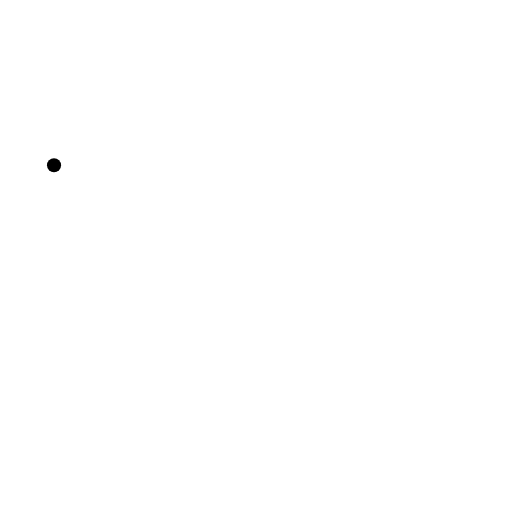
t = 0.00 s
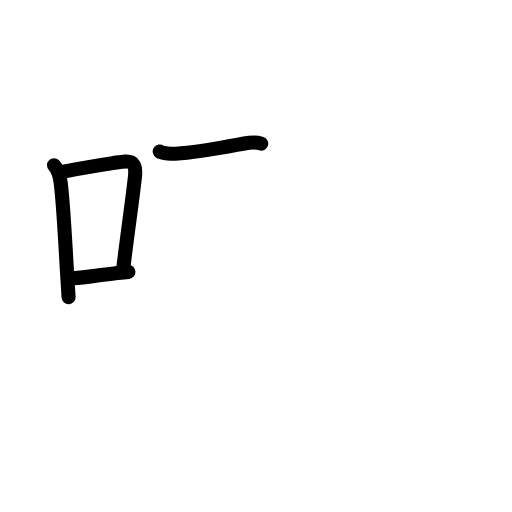
t = 3.42 s
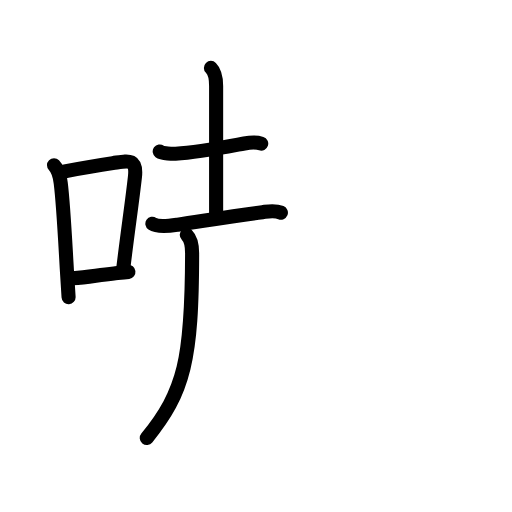
t = 6.88 s
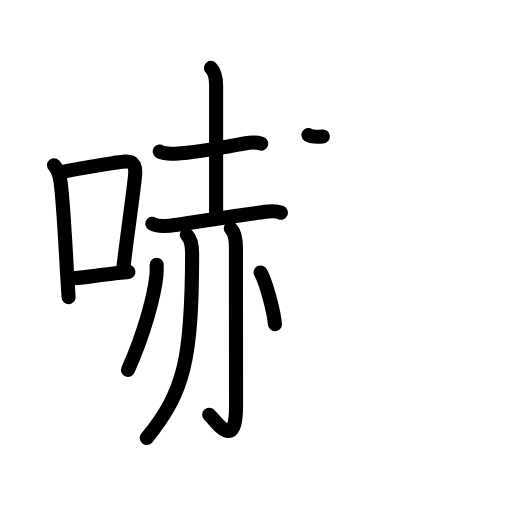
t = 10.25 s
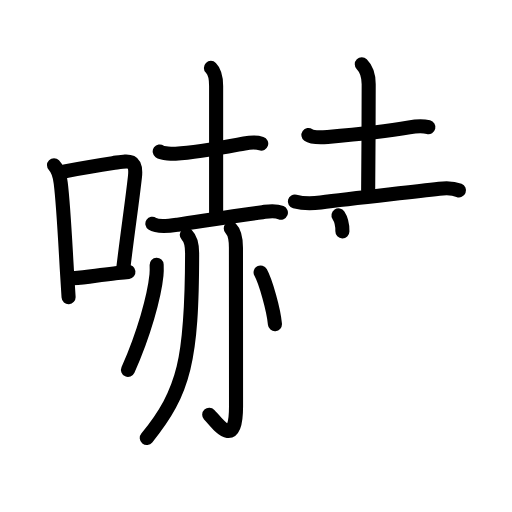
t = 13.38 s
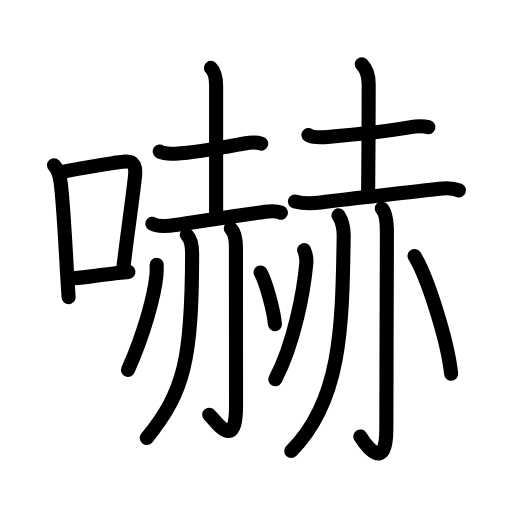
t = 17.00 s

The animated SVG that drew these frames (rendered in a browser with its animation timeline set to each time). Animation: 53 SMIL elements (animate=53); one cycle of 17.00 s.

<?xml version="1.0" encoding="UTF-8"?>
<!--
AniKanjiVG is licensed by CC-BY-SA Paul C. Sommerhoff (https://bitbucket.org/sommerhoff/anikanjivg).
AniKanjiVG uses KanjiVG which is licensed by CC-BY-SA Ulrich Apel (http://kanjivg.tagaini.net).
See also http://creativecommons.org/licenses/by-sa/3.0/
-->
<svg xmlns:kvg='http://kanjivg.tagaini.net' xmlns='http://www.w3.org/2000/svg' width='109' height='109' viewBox='0 0 109 109' style='fill:none;stroke:#000000;stroke-width:3;stroke-linecap:round;stroke-linejoin:round;' id="kvg:kanji_05687"><g id="kvg:05687" kvg:element="嚇"><g id="kvg:05687-g1" kvg:element="口" kvg:position="left" kvg:radical="general"><path id="kvg:05687-s1" kvg:type="㇑" d="M11.5,35.18c1.03,1.03,1.25,2.32,1.43,3.8c0.56,4.5,0.92,11.88,1.31,18.51c0.12,2.03,0.24,3.98,0.36,5.77"><animate attributeName="d" begin="0.0s" dur="0.3333333333333333s" from="M11.5,35.18C11.5,35.18,11.5,35.18,11.5,35.18" to="M11.5,35.18c1.03,1.03,1.25,2.32,1.43,3.8" />
<animate attributeName="d" begin="0.3333333333333333s" dur="0.3333333333333333s" from="M11.5,35.18c1.03,1.03,1.25,2.32,1.43,3.8c0,0,0,0,0,0,0" to="M11.5,35.18c1.03,1.03,1.25,2.32,1.43,3.8c0.56,4.5,0.92,11.88,1.31,18.51" />
<animate attributeName="d" begin="0.6666666666666666s" dur="0.3333333333333333s" from="M11.5,35.18c1.03,1.03,1.25,2.32,1.43,3.8c0.56,4.5,0.92,11.88,1.31,18.51c0,0,0,0,0,0,0" to="M11.5,35.18c1.03,1.03,1.25,2.32,1.43,3.8c0.56,4.5,0.92,11.88,1.31,18.51c0.12,2.03,0.24,3.98,0.36,5.77" />
</path>
<path id="kvg:05687-s2" kvg:type="㇕b" d="M13.8,36.48c4.03-0.77,6.7-1.23,10.22-1.75c3.12-0.46,5.17-1.18,4.71,2.9c-0.61,5.51-1.57,11.83-2.46,19.3"><animate attributeName="d" begin="1.0s" dur="0.3333333333333333s" from="M13.8,36.48C13.8,36.48,13.8,36.48,13.8,36.48" to="M13.8,36.48c4.03-0.77,6.7-1.23,10.22-1.75" />
<animate attributeName="d" begin="1.3333333333333333s" dur="0.3333333333333333s" from="M13.8,36.48c4.03-0.77,6.7-1.23,10.22-1.75c0,0,0,0,0,0,0" to="M13.8,36.48c4.03-0.77,6.7-1.23,10.22-1.75c3.12-0.46,5.17-1.18,4.71,2.9" />
<animate attributeName="d" begin="1.6666666666666665s" dur="0.3333333333333333s" from="M13.8,36.48c4.03-0.77,6.7-1.23,10.22-1.75c3.12-0.46,5.17-1.18,4.71,2.9c0,0,0,0,0,0,0" to="M13.8,36.48c4.03-0.77,6.7-1.23,10.22-1.75c3.12-0.46,5.17-1.18,4.71,2.9c-0.61,5.51-1.57,11.83-2.46,19.3" />
<animate attributeName="d" begin="0s" dur="1.0s" from="M-100,-100" to="M-100,-100" />
</path>
<path id="kvg:05687-s3" kvg:type="㇐b" d="M15.47,59.22c3.42-0.18,5.02-0.63,8.78-1.01c0.95-0.1,1.97-0.2,3.09-0.33"><animate attributeName="d" begin="2.0s" dur="0.5s" from="M15.47,59.22C15.47,59.22,15.47,59.22,15.47,59.22" to="M15.47,59.22c3.42-0.18,5.02-0.63,8.78-1.01" />
<animate attributeName="d" begin="2.5s" dur="0.5s" from="M15.47,59.22c3.42-0.18,5.02-0.63,8.78-1.01c0,0,0,0,0,0,0" to="M15.47,59.22c3.42-0.18,5.02-0.63,8.78-1.01c0.95-0.1,1.97-0.2,3.09-0.33" />
<animate attributeName="d" begin="0s" dur="2.0s" from="M-100,-100" to="M-100,-100" />
</path>
</g>
<g id="kvg:05687-g2" kvg:element="赫" kvg:position="right" kvg:phon="赫"><g id="kvg:05687-g3" kvg:element="赤" kvg:position="left"><g id="kvg:05687-g4" kvg:element="土" kvg:position="top"><path id="kvg:05687-s4" kvg:type="㇐" d="M34,32.24c0.63,0.46,2.78,0.51,3.38,0.48c4.69-0.26,8.53-1.03,14.63-2.17c1.24-0.23,2.62-0.3,3.6,0.02"><animate attributeName="d" begin="3.0s" dur="0.3333333333333333s" from="M34,32.24C34,32.24,34,32.24,34,32.24" to="M34,32.24c0.63,0.46,2.78,0.51,3.38,0.48" />
<animate attributeName="d" begin="3.3333333333333335s" dur="0.3333333333333333s" from="M34,32.24c0.63,0.46,2.78,0.51,3.38,0.48c0,0,0,0,0,0,0" to="M34,32.24c0.63,0.46,2.78,0.51,3.38,0.48c4.69-0.26,8.53-1.03,14.63-2.17" />
<animate attributeName="d" begin="3.6666666666666665s" dur="0.3333333333333333s" from="M34,32.24c0.63,0.46,2.78,0.51,3.38,0.48c4.69-0.26,8.53-1.03,14.63-2.17c0,0,0,0,0,0,0" to="M34,32.24c0.63,0.46,2.78,0.51,3.38,0.48c4.69-0.26,8.53-1.03,14.63-2.17c1.24-0.23,2.62-0.3,3.6,0.02" />
<animate attributeName="d" begin="0s" dur="3.0s" from="M-100,-100" to="M-100,-100" />
</path>
<path id="kvg:05687-s5" kvg:type="㇑a" d="M44.9,14.45c0.89,0.89,1.11,2.3,1.11,3.84c0,0.55,0,23.34,0,27.13"><animate attributeName="d" begin="4.0s" dur="0.5s" from="M44.9,14.45C44.9,14.45,44.9,14.45,44.9,14.45" to="M44.9,14.45c0.89,0.89,1.11,2.3,1.11,3.84" />
<animate attributeName="d" begin="4.5s" dur="0.5s" from="M44.9,14.45c0.89,0.89,1.11,2.3,1.11,3.84c0,0,0,0,0,0,0" to="M44.9,14.45c0.89,0.89,1.11,2.3,1.11,3.84c0,0.55,0,23.34,0,27.13" />
<animate attributeName="d" begin="0s" dur="4.0s" from="M-100,-100" to="M-100,-100" />
</path>
<path id="kvg:05687-s6" kvg:type="㇐" d="M32.44,47.64c1.26,0.85,4.06,0.39,5.41,0.19c5.18-0.76,11.29-1.76,18.03-2.66c1.47-0.2,2.55-0.46,3.92,0.1"><animate attributeName="d" begin="5.0s" dur="0.3333333333333333s" from="M32.44,47.64C32.44,47.64,32.44,47.64,32.44,47.64" to="M32.44,47.64c1.26,0.85,4.06,0.39,5.41,0.19" />
<animate attributeName="d" begin="5.333333333333333s" dur="0.3333333333333333s" from="M32.44,47.64c1.26,0.85,4.06,0.39,5.41,0.19c0,0,0,0,0,0,0" to="M32.44,47.64c1.26,0.85,4.06,0.39,5.41,0.19c5.18-0.76,11.29-1.76,18.03-2.66" />
<animate attributeName="d" begin="5.666666666666667s" dur="0.3333333333333333s" from="M32.44,47.64c1.26,0.85,4.06,0.39,5.41,0.19c5.18-0.76,11.29-1.76,18.03-2.66c0,0,0,0,0,0,0" to="M32.44,47.64c1.26,0.85,4.06,0.39,5.41,0.19c5.18-0.76,11.29-1.76,18.03-2.66c1.47-0.2,2.55-0.46,3.92,0.1" />
<animate attributeName="d" begin="0s" dur="5.0s" from="M-100,-100" to="M-100,-100" />
</path>
</g>
<g id="kvg:05687-g5" kvg:position="bottom"><path id="kvg:05687-s7" kvg:type="㇒" d="M39.76,50c0.87,0.87,1.14,2.41,1.14,3.89c-0.02,22.61-1.65,29.49-9.65,39.36"><animate attributeName="d" begin="6.0s" dur="0.5s" from="M39.76,50C39.76,50,39.76,50,39.76,50" to="M39.76,50c0.87,0.87,1.14,2.41,1.14,3.89" />
<animate attributeName="d" begin="6.5s" dur="0.5s" from="M39.76,50c0.87,0.87,1.14,2.41,1.14,3.89c0,0,0,0,0,0,0" to="M39.76,50c0.87,0.87,1.14,2.41,1.14,3.89c-0.02,22.61-1.65,29.49-9.65,39.36" />
<animate attributeName="d" begin="0s" dur="6.0s" from="M-100,-100" to="M-100,-100" />
</path>
<path id="kvg:05687-s8" kvg:type="㇚" d="M49.13,48.66c0.73,0.73,1.1,2.24,1.1,4.1s0.02,26.86,0.02,33.74c0,9.38-3.88,3.75-5.71,1.78"><animate attributeName="d" begin="7.0s" dur="0.5s" from="M49.13,48.66C49.13,48.66,49.13,48.66,49.13,48.66" to="M49.13,48.66c0.73,0.73,1.1,2.24,1.1,4.1s0.02,26.86,0.02,33.74" />
<animate attributeName="d" begin="7.5s" dur="0.5s" from="M49.13,48.66c0.73,0.73,1.1,2.24,1.1,4.1s0.02,26.86,0.02,33.74c0,0,0,0,0,0,0" to="M49.13,48.66c0.73,0.73,1.1,2.24,1.1,4.1s0.02,26.86,0.02,33.74c0,9.38-3.88,3.75-5.71,1.78" />
<animate attributeName="d" begin="0s" dur="7.0s" from="M-100,-100" to="M-100,-100" />
</path>
<path id="kvg:05687-s9" kvg:type="㇒" d="M33.35,56.36c0.02,0.55,0.04,1.41-0.04,2.19c-0.46,4.62-2.68,12.58-6.06,20.2"><animate attributeName="d" begin="8.0s" dur="0.5s" from="M33.35,56.36C33.35,56.36,33.35,56.36,33.35,56.36" to="M33.35,56.36c0.02,0.55,0.04,1.41-0.04,2.19" />
<animate attributeName="d" begin="8.5s" dur="0.5s" from="M33.35,56.36c0.02,0.55,0.04,1.41-0.04,2.19c0,0,0,0,0,0,0" to="M33.35,56.36c0.02,0.55,0.04,1.41-0.04,2.19c-0.46,4.62-2.68,12.58-6.06,20.2" />
<animate attributeName="d" begin="0s" dur="8.0s" from="M-100,-100" to="M-100,-100" />
</path>
<path id="kvg:05687-s10" kvg:type="㇔" d="M55.48,58c1.08,1.94,2.78,7.98,3.05,11"><animate attributeName="d" begin="9.0s" dur="1.0s" from="M55.48,58C55.48,58,55.48,58,55.48,58" to="M55.48,58c1.08,1.94,2.78,7.98,3.05,11" />
<animate attributeName="d" begin="0s" dur="9.0s" from="M-100,-100" to="M-100,-100" />
</path>
</g>
</g>
<g id="kvg:05687-g6" kvg:element="赤" kvg:position="right"><g id="kvg:05687-g7" kvg:element="土" kvg:position="top"><path id="kvg:05687-s11" kvg:type="㇐" d="M65.66,28.74c0.88,0.62,3.1,0.49,4.09,0.41c5.18-0.43,11.19-0.93,17.37-2.03c1.43-0.26,2.75-0.37,4.08-0.05"><animate attributeName="d" begin="10.0s" dur="0.3333333333333333s" from="M65.66,28.74C65.66,28.74,65.66,28.74,65.66,28.74" to="M65.66,28.74c0.88,0.62,3.1,0.49,4.09,0.41" />
<animate attributeName="d" begin="10.333333333333334s" dur="0.3333333333333333s" from="M65.66,28.74c0.88,0.62,3.1,0.49,4.09,0.41c0,0,0,0,0,0,0" to="M65.66,28.74c0.88,0.62,3.1,0.49,4.09,0.41c5.18-0.43,11.19-0.93,17.37-2.03" />
<animate attributeName="d" begin="10.666666666666666s" dur="0.3333333333333333s" from="M65.66,28.74c0.88,0.62,3.1,0.49,4.09,0.41c5.18-0.43,11.19-0.93,17.37-2.03c0,0,0,0,0,0,0" to="M65.66,28.74c0.88,0.62,3.1,0.49,4.09,0.41c5.18-0.43,11.19-0.93,17.37-2.03c1.43-0.26,2.75-0.37,4.08-0.05" />
<animate attributeName="d" begin="0s" dur="10.0s" from="M-100,-100" to="M-100,-100" />
</path>
<path id="kvg:05687-s12" kvg:type="㇑a" d="M77.02,13.7c1.08,1.08,1.47,2.55,1.47,4.24s-0.05,19.16-0.11,22.56"><animate attributeName="d" begin="11.0s" dur="1.0s" from="M77.02,13.7C77.02,13.7,77.02,13.7,77.02,13.7" to="M77.02,13.7c1.08,1.08,1.47,2.55,1.47,4.24s-0.05,19.16-0.11,22.56" />
<animate attributeName="d" begin="0s" dur="11.0s" from="M-100,-100" to="M-100,-100" />
</path>
<path id="kvg:05687-s13" kvg:type="㇐" d="M62.77,42.89c1.86,0.49,4.12,0.39,5.5,0.21c6.65-0.88,17.61-2,25.24-2.91c1.46-0.17,2.79-0.23,4.2,0.33"><animate attributeName="d" begin="12.0s" dur="0.3333333333333333s" from="M62.77,42.89C62.77,42.89,62.77,42.89,62.77,42.89" to="M62.77,42.89c1.86,0.49,4.12,0.39,5.5,0.21" />
<animate attributeName="d" begin="12.333333333333334s" dur="0.3333333333333333s" from="M62.77,42.89c1.86,0.49,4.12,0.39,5.5,0.21c0,0,0,0,0,0,0" to="M62.77,42.89c1.86,0.49,4.12,0.39,5.5,0.21c6.65-0.88,17.61-2,25.24-2.91" />
<animate attributeName="d" begin="12.666666666666666s" dur="0.3333333333333333s" from="M62.77,42.89c1.86,0.49,4.12,0.39,5.5,0.21c6.65-0.88,17.61-2,25.24-2.91c0,0,0,0,0,0,0" to="M62.77,42.89c1.86,0.49,4.12,0.39,5.5,0.21c6.65-0.88,17.61-2,25.24-2.91c1.46-0.17,2.79-0.23,4.2,0.33" />
<animate attributeName="d" begin="0s" dur="12.0s" from="M-100,-100" to="M-100,-100" />
</path>
</g>
<g id="kvg:05687-g8" kvg:position="bottom"><path id="kvg:05687-s14" kvg:type="㇒" d="M72.06,45.86c0.68,1.03,1.14,2.8,1.11,4.53C72.85,69.34,72.75,85.25,62,96"><animate attributeName="d" begin="13.0s" dur="0.5s" from="M72.06,45.86C72.06,45.86,72.06,45.86,72.06,45.86" to="M72.06,45.86c0.68,1.03,1.14,2.8,1.11,4.53" />
<animate attributeName="d" begin="13.5s" dur="0.5s" from="M72.06,45.86c0.68,1.03,1.14,2.8,1.11,4.53c0,0,0,0,0,0,0" to="M72.06,45.86c0.68,1.03,1.14,2.8,1.11,4.53C72.85,69.34,72.75,85.25,62,96" />
<animate attributeName="d" begin="0s" dur="13.0s" from="M-100,-100" to="M-100,-100" />
</path>
<path id="kvg:05687-s15" kvg:type="㇚" d="M81.27,44.41c0.85,0.85,1.1,2.49,1.1,5.1s-0.12,32.81-0.12,41.74c0,9.5-4.3,3.64-5.54,1.67"><animate attributeName="d" begin="14.0s" dur="0.5s" from="M81.27,44.41C81.27,44.41,81.27,44.41,81.27,44.41" to="M81.27,44.41c0.85,0.85,1.1,2.49,1.1,5.1s-0.12,32.81-0.12,41.74" />
<animate attributeName="d" begin="14.5s" dur="0.5s" from="M81.27,44.41c0.85,0.85,1.1,2.49,1.1,5.1s-0.12,32.81-0.12,41.74c0,0,0,0,0,0,0" to="M81.27,44.41c0.85,0.85,1.1,2.49,1.1,5.1s-0.12,32.81-0.12,41.74c0,9.5-4.3,3.64-5.54,1.67" />
<animate attributeName="d" begin="0s" dur="14.0s" from="M-100,-100" to="M-100,-100" />
</path>
<path id="kvg:05687-s16" kvg:type="㇒" d="M64.75,53.25c0.37,0.88,0.54,1.78,0.46,2.77c-0.52,5.85-2.5,16.87-6.59,24.73"><animate attributeName="d" begin="15.0s" dur="0.5s" from="M64.75,53.25C64.75,53.25,64.75,53.25,64.75,53.25" to="M64.75,53.25c0.37,0.88,0.54,1.78,0.46,2.77" />
<animate attributeName="d" begin="15.5s" dur="0.5s" from="M64.75,53.25c0.37,0.88,0.54,1.78,0.46,2.77c0,0,0,0,0,0,0" to="M64.75,53.25c0.37,0.88,0.54,1.78,0.46,2.77c-0.52,5.85-2.5,16.87-6.59,24.73" />
<animate attributeName="d" begin="0s" dur="15.0s" from="M-100,-100" to="M-100,-100" />
</path>
<path id="kvg:05687-s17" kvg:type="㇔" d="M88.25,54.5c2.75,4.42,7.1,18.2,7.79,25.08"><animate attributeName="d" begin="16.0s" dur="1.0s" from="M88.25,54.5C88.25,54.5,88.25,54.5,88.25,54.5" to="M88.25,54.5c2.75,4.42,7.1,18.2,7.79,25.08" />
<animate attributeName="d" begin="0s" dur="16.0s" from="M-100,-100" to="M-100,-100" />
</path>
</g>
</g>
</g>
</g>
</svg>
